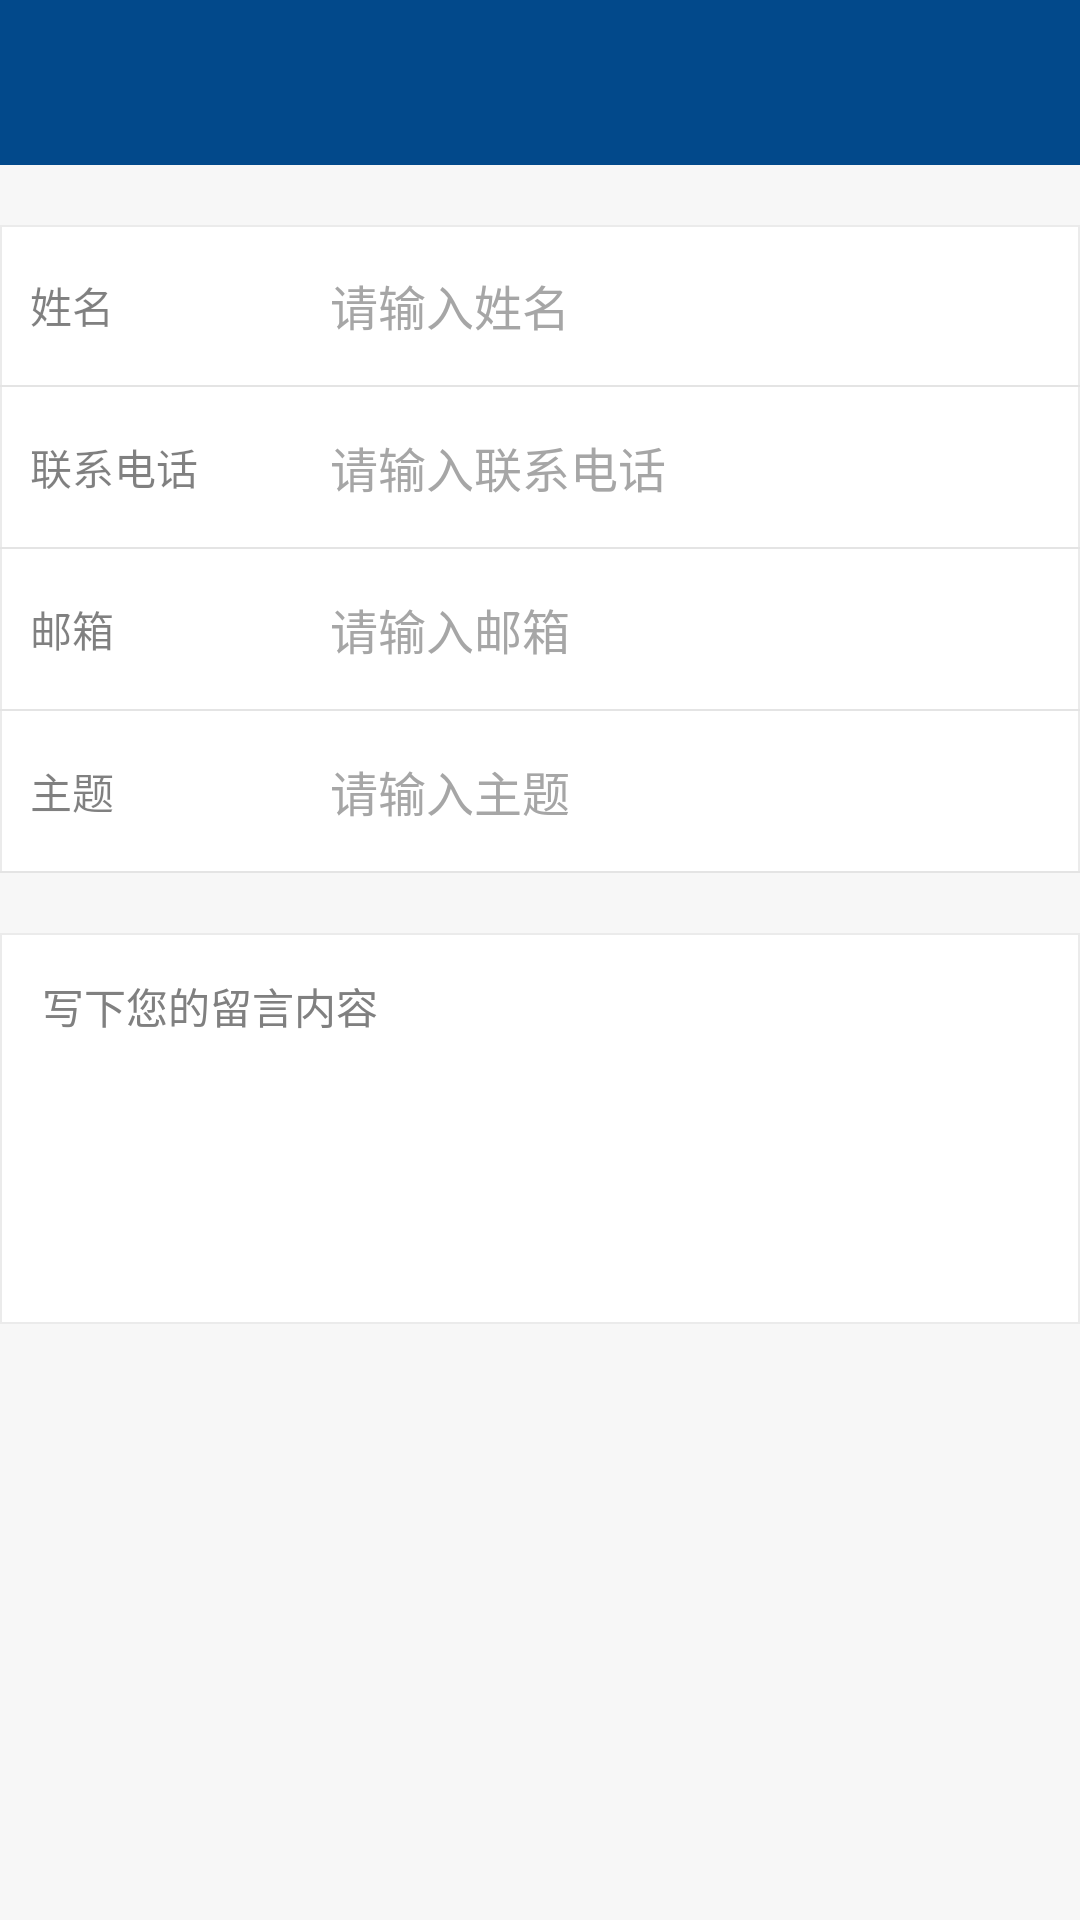

Produce the Android XML layout that renders to this screen, including the resource entries it uses.
<!-- AndroidManifest.xml: application theme android:Theme.Holo.Light.NoActionBar -->
<!-- res/layout/activity_message.xml -->
<RelativeLayout xmlns:android="http://schemas.android.com/apk/res/android"
    android:layout_width="match_parent"
    android:layout_height="match_parent"
    android:background="@color/main_bg" >

    <include
        android:id="@+id/top_bar"
        layout="@layout/top_bar" />

    <ScrollView
        android:layout_width="match_parent"
        android:layout_height="wrap_content"
        android:layout_below="@+id/top_bar"
        android:scrollbars="none" >

        <LinearLayout
            android:layout_width="fill_parent"
            android:layout_height="wrap_content"
            android:gravity="center_vertical"
            android:isScrollContainer="true"
            android:orientation="vertical" >

            <LinearLayout
                android:layout_width="fill_parent"
                android:layout_height="wrap_content"
                android:layout_marginTop="20dp"
                android:background="@drawable/shape_bg_nocorner"
                android:gravity="center_vertical"
                android:orientation="vertical" >

                <LinearLayout
                    style="@style/lineayWithEditStyle"
                    android:layout_width="fill_parent"
                    android:layout_height="wrap_content"
                    android:background="@drawable/comm_shape_center_selected"
                    android:clickable="false"
                    android:gravity="center_vertical"
                    android:orientation="horizontal" >

                    <TextView
                        android:layout_width="wrap_content"
                        android:layout_height="wrap_content"
                        android:alpha="0.5"
                        android:minWidth="100dp"
                        android:text="姓名"
                        android:textColor="@android:color/black"
                        android:textSize="14sp" />

                    <EditText
                        android:id="@+id/msg_name_txt"
                        android:layout_width="0dip"
                        android:layout_height="wrap_content"
                        android:layout_weight="1"
                        android:alpha="0.7"
                        android:background="@null"
                        android:hint="请输入姓名"
                        android:inputType="text"
                        android:paddingBottom="5dp"
                        android:paddingTop="5dp"
                        android:textSize="16sp" />
                </LinearLayout>

                <View
                    android:layout_width="match_parent"
                    android:layout_height="0.5dp"
                    android:background="@drawable/shape_line" />

                <LinearLayout
                    style="@style/lineayWithEditStyle"
                    android:layout_width="fill_parent"
                    android:layout_height="wrap_content"
                    android:background="@drawable/comm_shape_center_selected"
                    android:clickable="false"
                    android:gravity="center_vertical"
                    android:orientation="horizontal" >

                    <TextView
                        android:layout_width="wrap_content"
                        android:layout_height="wrap_content"
                        android:alpha="0.5"
                        android:minWidth="100dp"
                        android:text="联系电话"
                        android:textColor="@android:color/black"
                        android:textSize="14sp" />

                    <EditText
                        android:id="@+id/msg_tel_txt"
                        android:layout_width="0dip"
                        android:layout_height="wrap_content"
                        android:layout_weight="1"
                        android:alpha="0.7"
                        android:background="@null"
                        android:hint="请输入联系电话"
                        android:inputType="numberDecimal"
                        android:paddingBottom="5dp"
                        android:paddingTop="5dp"
                        android:textSize="16sp" />
                </LinearLayout>

                <View
                    android:layout_width="match_parent"
                    android:layout_height="0.5dp"
                    android:background="@drawable/shape_line" />

                <LinearLayout
                    style="@style/lineayWithEditStyle"
                    android:layout_width="fill_parent"
                    android:layout_height="wrap_content"
                    android:background="@drawable/comm_shape_center_selected"
                    android:clickable="false"
                    android:gravity="center_vertical"
                    android:orientation="horizontal" >

                    <TextView
                        android:layout_width="wrap_content"
                        android:layout_height="wrap_content"
                        android:alpha="0.5"
                        android:minWidth="100dp"
                        android:text="邮箱"
                        android:textColor="@android:color/black"
                        android:textSize="14sp" />

                    <EditText
                        android:id="@+id/msg_email_txt"
                        android:layout_width="0dip"
                        android:layout_height="wrap_content"
                        android:layout_weight="1"
                        android:alpha="0.7"
                        android:background="@null"
                        android:hint="请输入邮箱"
                        android:inputType="text"
                        android:paddingBottom="5dp"
                        android:paddingTop="5dp"
                        android:textSize="16sp" />
                </LinearLayout>

                <View
                    android:layout_width="match_parent"
                    android:layout_height="0.5dp"
                    android:background="@drawable/shape_line" />

                <LinearLayout
                    style="@style/lineayWithEditStyle"
                    android:layout_width="fill_parent"
                    android:layout_height="wrap_content"
                    android:background="@drawable/comm_shape_center_selected"
                    android:clickable="false"
                    android:gravity="center_vertical"
                    android:orientation="horizontal" >

                    <TextView
                        android:layout_width="wrap_content"
                        android:layout_height="wrap_content"
                        android:alpha="0.5"
                        android:minWidth="100dp"
                        android:text="主题"
                        android:textColor="@android:color/black"
                        android:textSize="14sp" />

                    <EditText
                        android:id="@+id/msg_subject_txt"
                        android:layout_width="0dip"
                        android:layout_height="wrap_content"
                        android:layout_weight="1"
                        android:alpha="0.7"
                        android:background="@null"
                        android:hint="请输入主题"
                        android:inputType="text"
                        android:paddingBottom="5dp"
                        android:paddingTop="5dp"
                        android:textSize="16sp" />
                </LinearLayout>

                <View
                    android:layout_width="match_parent"
                    android:layout_height="0.5dp"
                    android:background="@drawable/shape_line" />
            </LinearLayout>

            <LinearLayout
                android:layout_width="match_parent"
                android:layout_height="wrap_content"
                android:layout_marginTop="20dp"
                android:background="@drawable/shape_bg_nocorner"
                android:padding="10dp" >

                <EditText
                    android:id="@+id/message_content"
                    android:layout_width="fill_parent"
                    android:layout_height="fill_parent"
                    android:layout_margin="0dip"
                    android:background="@drawable/comm_shape_center_selected"
                    android:gravity="top"
                    android:hint="写下您的留言内容"
                    android:inputType="textMultiLine"
                    android:minLines="6"
                    android:padding="4dip"
                    android:textSize="14sp" />
            </LinearLayout>
        </LinearLayout>
    </ScrollView>

</RelativeLayout>
<!-- res/layout/top_bar.xml (included above) -->
<RelativeLayout xmlns:android="http://schemas.android.com/apk/res/android"
    android:id="@+id/top_bar"
    android:layout_width="match_parent"
    android:layout_height="55dp"
    android:layout_alignParentTop="true"
    android:background="@color/main_theme"
    android:padding="4dp" >

    <ImageView
        android:id="@+id/left_btn"
        android:layout_width="wrap_content"
        android:layout_height="wrap_content"
        android:layout_centerVertical="true"
        android:layout_marginLeft="5dp"
        android:background="@drawable/back_btn_selector"
        android:gravity="center"
        android:padding="20dp"
        android:visibility="gone"
        />

    <TextView
        android:id="@+id/top_title"
        android:layout_width="wrap_content"
        android:layout_height="wrap_content"
        android:layout_centerInParent="true"
        android:textColor="@android:color/white"
        android:textSize="@dimen/font_top_title_size" />

    <TextView
        android:id="@+id/right_btn"
        android:layout_width="wrap_content"
        android:layout_height="wrap_content"
        android:layout_alignParentRight="true"
        android:layout_centerVertical="true"
        android:layout_marginRight="4dp"
        android:gravity="center"
        android:padding="6dp"
        android:textColor="@android:color/white"
        android:textSize="18sp" />

</RelativeLayout>
<!-- resources referenced by this layout -->
<resources>
  <color name="main_bg">#FFF7F7F7</color>
  <color name="main_theme">#02498b</color>
  <dimen name="font_top_title_size">20sp</dimen>
  <!-- drawable back_btn_selector (drawable) -->
  <?xml version="1.0" encoding="utf-8"?>
  <selector xmlns:android="http://schemas.android.com/apk/res/android">
  
      <item android:drawable="@drawable/iconfont_back_pressed" android:state_focused="true"/>
      <item android:drawable="@drawable/iconfont_back_pressed" android:state_selected="true"/>
      <item android:drawable="@drawable/iconfont_back"/>
  
  </selector>
  <!-- drawable comm_shape_center_selected (drawable) -->
  <?xml version="1.0" encoding="utf-8"?>
  <selector xmlns:android="http://schemas.android.com/apk/res/android">
  
      <item android:drawable="@android:color/transparent" android:state_focused="true" android:state_pressed="false"></item>
      <item android:drawable="@color/linear_pressed" android:state_selected="true"></item>
      <item android:drawable="@color/linear_pressed" android:state_pressed="true"></item>
      <item android:drawable="@android:color/transparent" android:state_pressed="false"></item>
  
  </selector>
  <!-- drawable shape_bg_nocorner (drawable) -->
  <?xml version="1.0" encoding="UTF-8"?>
  <shape xmlns:android="http://schemas.android.com/apk/res/android"
      android:shape="rectangle" >
  
      <solid android:color="@android:color/white" />
  
      <stroke
          android:width="0.5dip"
          android:color="@color/line_color" />
  
  </shape>
  <!-- drawable shape_line (drawable) -->
  <?xml version="1.0" encoding="UTF-8"?>
  <shape android:shape="rectangle"
    xmlns:android="http://schemas.android.com/apk/res/android">
      <solid android:color="@color/linear_pressed" />
  </shape>
  <style name="lineayWithEditStyle">
          <item name="android:padding">10dp</item>
      </style>
  <!-- drawable iconfont_back_pressed: png bitmap (drawable-xhdpi, 1094 bytes) -->
  <!-- drawable iconfont_back: png bitmap (drawable-xhdpi, 867 bytes) -->
  <color name="linear_pressed">#FFE4E4E4</color>
  <color name="line_color">#ffebebeb</color>
</resources>
